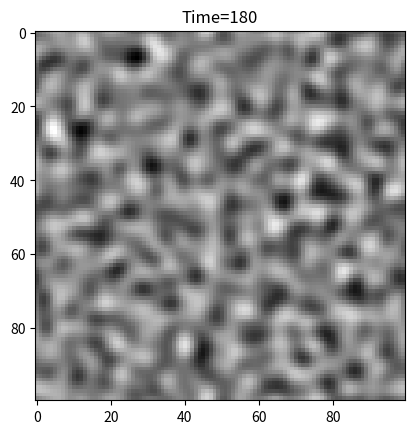

Source code (Python):
import numpy as np
import matplotlib.pyplot as plt


# Simulation parameters
n = 100 # grid size
delta_x = 1. / n # spatial resolution, assuming space is [1,0] * [0,1]
delta_t = 0.02 # temporal resolution
simulation_steps = 200 # number of delta_t steps performed 

# parameter values for reaction term:
a, b, c, d, h, k = 1., -1., 2., -1.5, 1., 1.  
 
# diffusion coefficients of u and v                                             
diff_u = 0.0001 
diff_v = 0.0006

# Generates the random seeds
u = 1 + np.random.rand(n,n) * 0.06 - 0.03 
v = 1 + np.random.rand(n,n) * 0.06 - 0.03 


# Initializes the empty matrices for the loop
next_u = np.zeros((n,n))
next_v = np.zeros((n,n))



def simulation(u,v):
    for x in range(n):
        for y in range(n):
            
            u_center = u[x,y]
            u_right = u[(x+1)%n,y]
            u_left = u[(x-1)%n,y]
            u_up = u[x,(y+1)%n]
            u_down = u[x,(y-1)%n]
            
            v_center = v[x,y]
            v_right = v[(x+1)%n,y]
            v_left = v[(x-1)%n,y]
            v_up = v[x,(y+1)%n]
            v_down = v[x,(y-1)%n]
                        
            laplacian_u = (u_right + u_left + u_up + u_down - 4 * u_center) / delta_x**2
            laplacian_v = (v_right + v_left + v_up + v_down - 4 * v_center) / delta_x**2
    
            next_u[x,y] = u_center + (a*(u_center-h) + b*(v_center-k) + diff_u * laplacian_u) * delta_t
            next_v[x,y] = v_center + (c*(u_center-h) + d*(v_center-k) + diff_v * laplacian_v) * delta_t
            
    return next_u,next_v

            
def observe(u):
    
    plt.title('Time=%d'%i)
    plt.imshow(u, cmap='binary')
    plt.show()
    
    
#%% 

for i in range(simulation_steps):
    u,v = simulation(u,v)
    if i % 20 == 0:
        observe(u)
    
